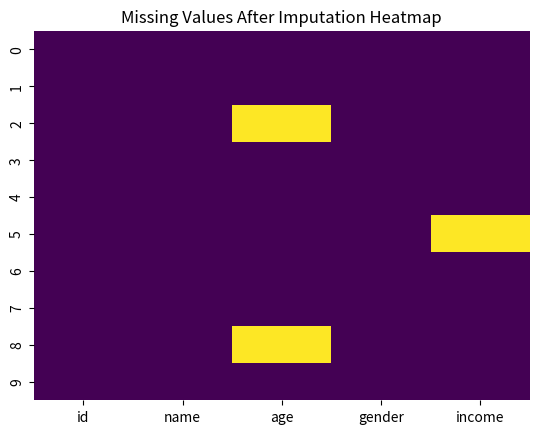

This chart was generated by the following Python code:
import pandas as pd
import numpy as np
import seaborn as sns
import matplotlib.pyplot as plt


data = {
    'id': [1, 2, 3, 4, 5, 6, 7, 8, 9, 10],
    'name': ['John', 'Alice', 'Bob', 'Charlie', 'Diana', 'Eve', 'Frank', 'Grace', 'Henry', 'Ivy'],
    'age': [25, 30, None, 35, 28, 22, 40, 29, None, 26],
    'gender': ['Male', 'Female', 'Male', 'Male', 'Female', 'Female', 'Male', 'Female', 'Male', 'Female'],
    'income': [50000, 60000, 55000, 70000, 65000, None, 75000, 68000, 58000, 62000]
}

df = pd.DataFrame(data)


df.to_csv(r"C:\Users\<user>\Downloads\p.csv", index=False)

print("Original Dataset:")
print(df)


missing_values = df.isnull().sum()
print("\nMissing Values in Dataset:")
print(missing_values)


sns.heatmap(df.isnull(), cbar=False, cmap='viridis')
plt.title('Missing Values Heatmap')
plt.show()

df['age'].fillna(df['age'].mean(), inplace=True)  
df['income'].fillna(df['income'].mean(), inplace=True)  

df['gender'].fillna(df['gender'].mode()[0], inplace=True)  


missing_values_after = df.isnull().sum()
print("\nMissing Values After Imputation:")
print(missing_values_after)


sns.heatmap(df.isnull(), cbar=False, cmap='viridis')
plt.title('Missing Values After Imputation Heatmap')
plt.show()


print("\nCleaned Dataset:")
print(df)


df.to_csv(r"C:\Users\<user>\Downloads\p.csv", index=False)
